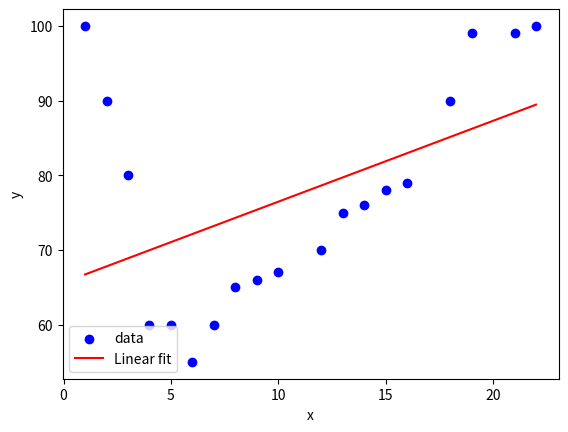

Source code (Python):
import numpy as np
import matplotlib.pyplot as plt


# Define the input (x) and output (y) data
x = [1, 2, 3, 4, 5, 6, 7, 8, 9, 10, 12, 13, 14, 15, 16, 18, 19, 21, 22]
y = [100, 90, 80, 60, 60, 55, 60, 65, 66, 67, 70, 75, 76, 78, 79, 90, 99, 99, 100]

# Calculate the means of x and y
x_mean = sum(x) / len(x)
y_mean = sum(y) / len(y)

# Calculate the slope and y-intercept of the line
numerator = sum((xi - x_mean)*(yi - y_mean) for xi, yi in zip(x, y))
denominator = sum((xi - x_mean)**2 for xi in x)
m = numerator / denominator
b = y_mean - m*x_mean

# Range of the polynomial
myline = np.linspace(1, 22, 100)

# Computing the plots for my algorithm
mymodel = m*myline + b

plt.scatter(x, y, color='blue', label='data')
plt.plot(myline, mymodel, color='red', label='Linear fit')

# Add a legend and labels to the plot
plt.legend()
plt.xlabel('x')
plt.ylabel('y')

# Show the plot
plt.show()
